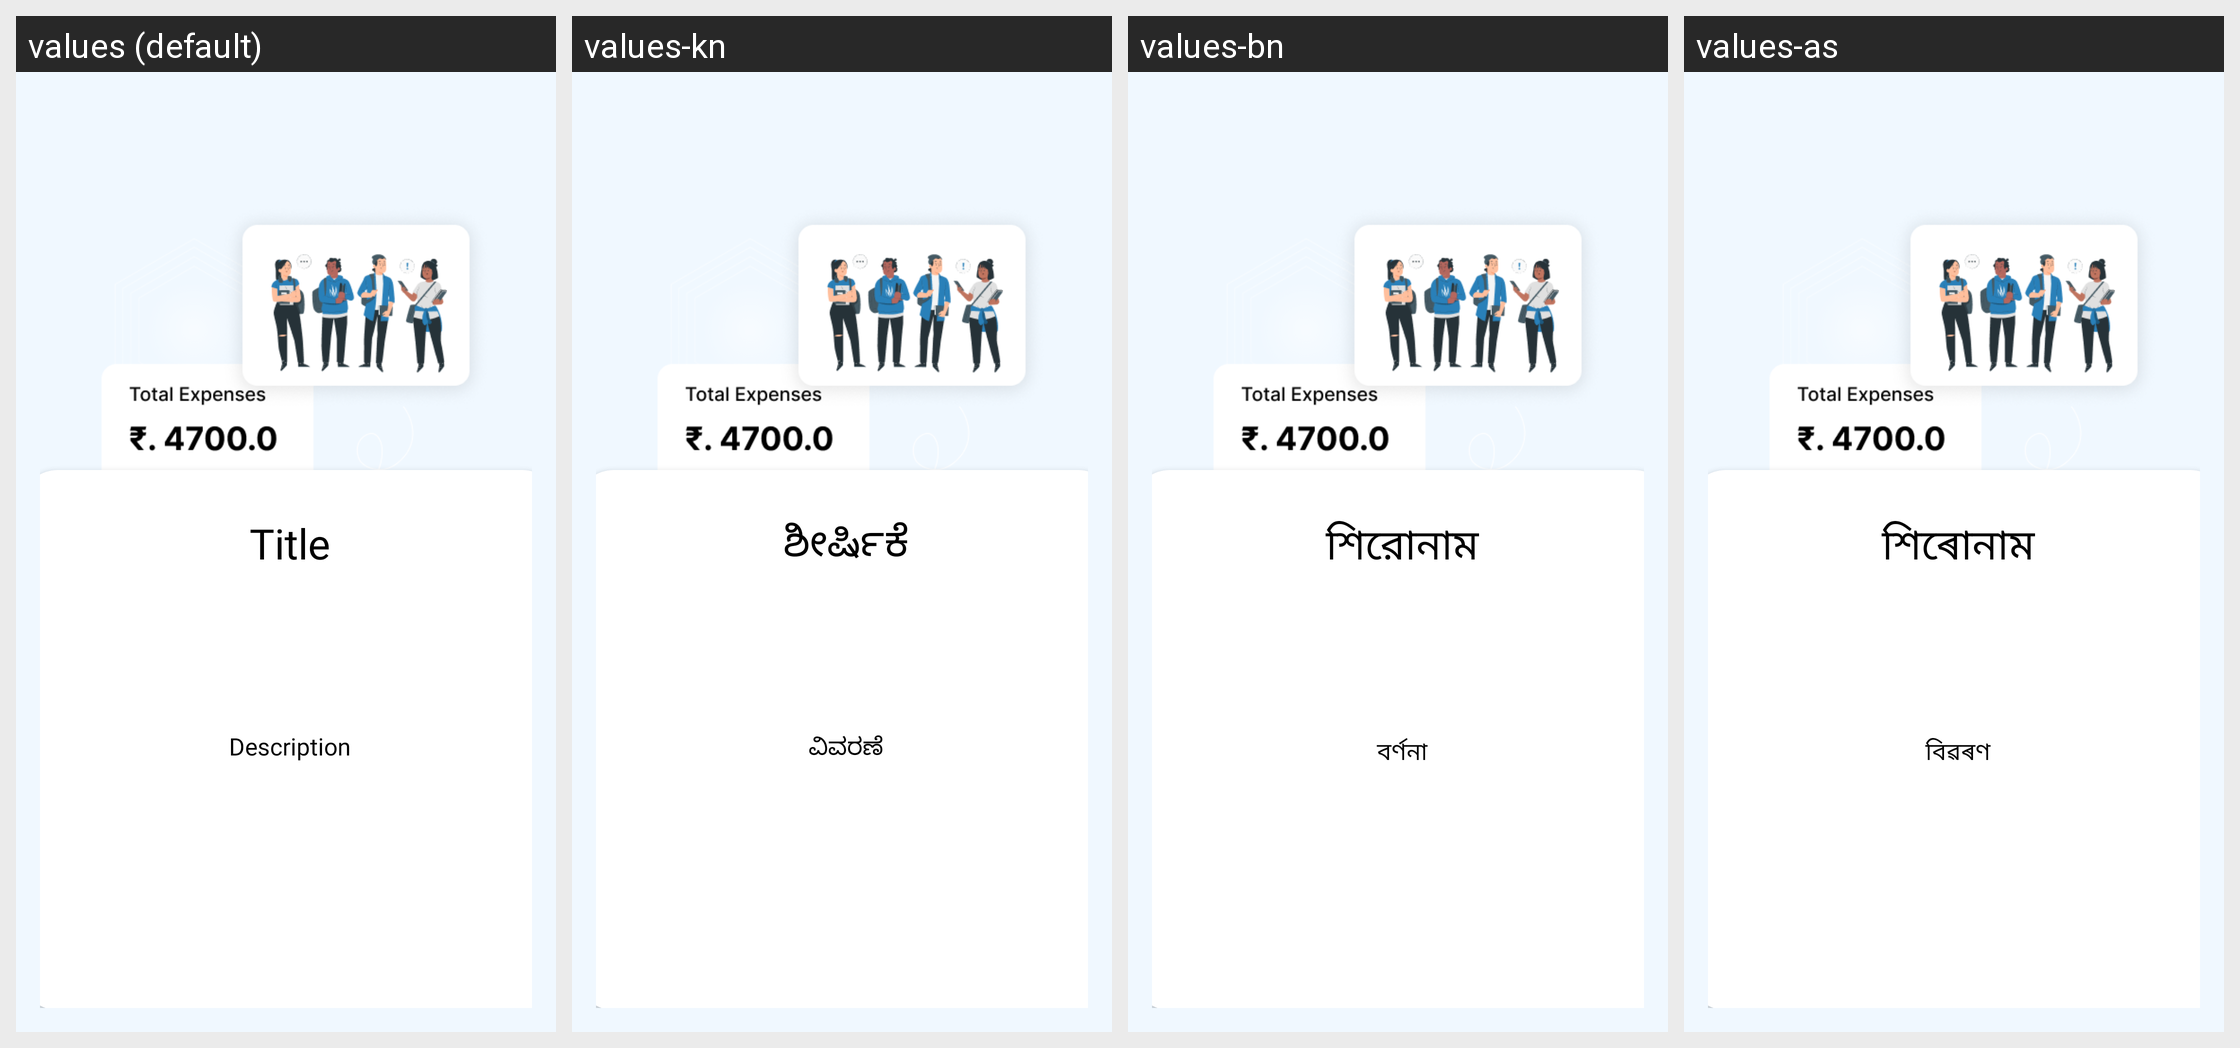

Translations of the strings shown on this Android screen, per locale in the grid:
Android screen res/layout/onboarding_item_layout.xml rendered under 4 locales, left to right: values (default), values-kn, values-bn, values-as. Device: Nexus 5 (rendered at 1080×1920; each locale shown at half size, 540×960, under a caption strip naming it); theme AppTheme.
Other locales in the repository, not shown: values-bho, values-gu, values-har, values-hi, values-ml, values-mr, values-or, values-pa, values-raj, values-ta, values-te.
Strings drawn on this screen, with the default value and each locale's value (text and hints the layout hard-codes, and strings that could not be matched under every locale, appear in the picture but are not listed):

title
  values: Title
  values-kn: ಶೀರ್ಷಿಕೆ
  values-bn: শিরোনাম
  values-as: শিৰোনাম

description
  values: Description
  values-kn: ವಿವರಣೆ
  values-bn: বর্ণনা
  values-as: বিৱৰণ
